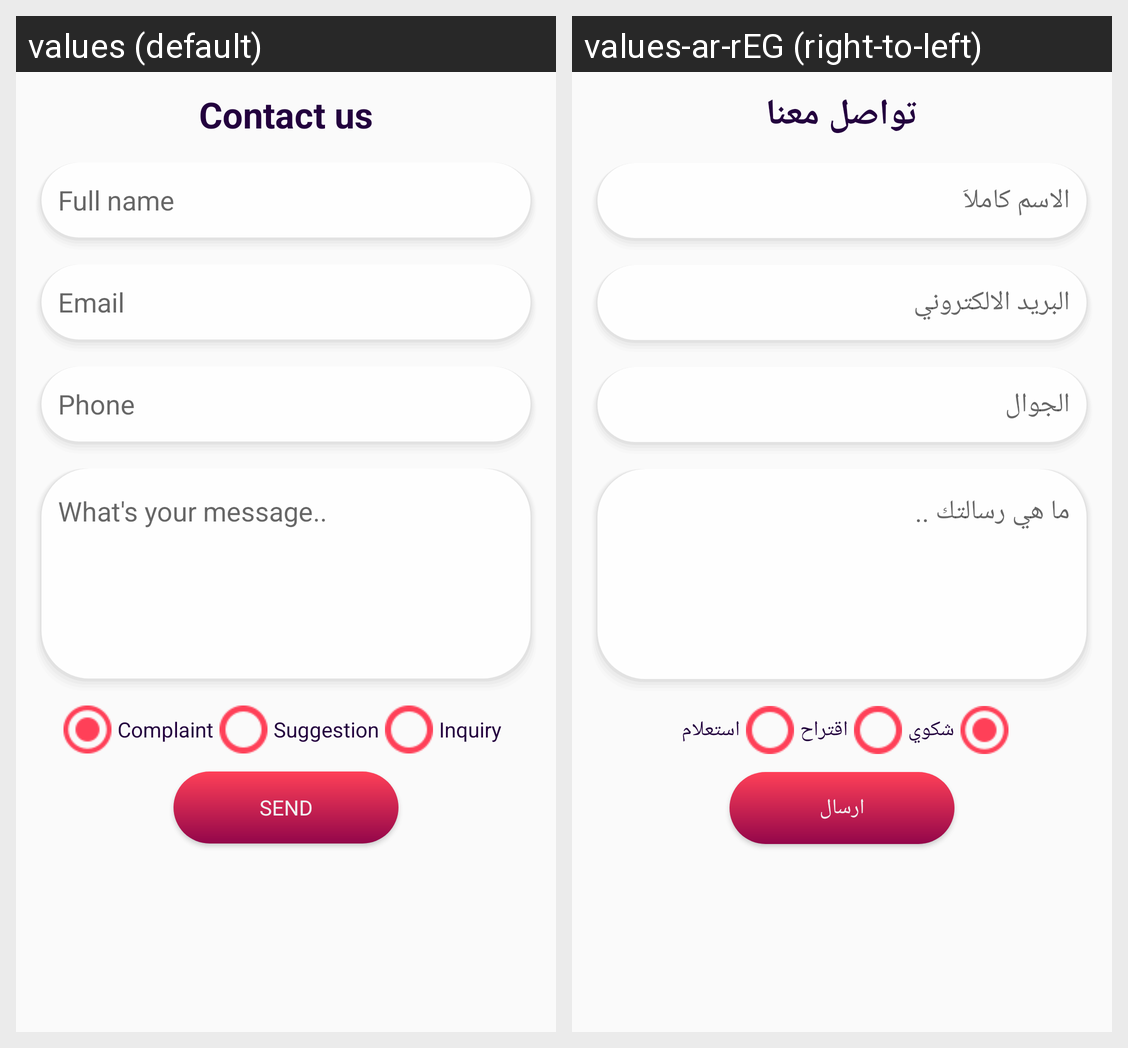

For this localized Android screen grid, give each drawn string resource with its value in every locale shown.
Android screen res/layout/fragment_contact_us.xml rendered under 2 locales, left to right: values (default), values-ar-rEG (right-to-left). Device: Nexus 5 (rendered at 1080×1920; each locale shown at half size, 540×960, under a caption strip naming it); theme AppTheme.
Strings drawn on this screen, with the default value and each locale's value (text and hints the layout hard-codes, and strings that could not be matched under every locale, appear in the picture but are not listed):

contact_us
  values: Contact us
  values-ar-rEG: تواصل معنا

full_name
  values: Full name
  values-ar-rEG: الاسم كاملاَ

email
  values: Email
  values-ar-rEG: البريد الالكتروني

phone
  values: Phone
  values-ar-rEG: الجوال

what_s_your_message
  values: What's your message..
  values-ar-rEG: ما هي رسالتك ..

complaining
  values: Complaint
  values-ar-rEG: شكوي

suggestion
  values: Suggestion
  values-ar-rEG: اقتراح

enquiry
  values: Inquiry
  values-ar-rEG: استعلام

send
  values: Send
  values-ar-rEG: ارسال
